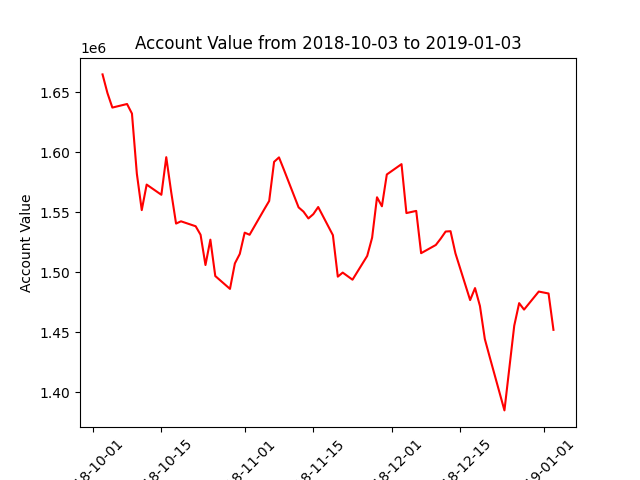

Data behind this chart, as committed beside it:
datadate, account_value
20181003, 1664941
20181004, 1649397
20181005, 1637307
20181008, 1640281
20181009, 1632336
20181010, 1582187
20181011, 1551917
20181012, 1573162
20181015, 1564671
20181016, 1595983
20181017, 1567096
20181018, 1540670
20181019, 1542573
20181022, 1538447
20181023, 1531354
20181024, 1506139
20181025, 1527275
20181026, 1496995
20181029, 1486268
20181030, 1507493
20181031, 1515389
20181101, 1533119
20181102, 1531359
20181105, 1552598
20181106, 1559528
20181107, 1592086
20181108, 1595809
20181109, 1585577
20181112, 1554178
20181113, 1550632
20181114, 1544964
20181115, 1548506
20181116, 1554465
20181119, 1531024
20181120, 1496456
20181121, 1499854
20181123, 1493933
20181126, 1513741
20181127, 1528903
20181128, 1562590
20181129, 1555088
20181130, 1581571
20181203, 1590190
20181204, 1549433
20181206, 1551241
20181207, 1516019
20181210, 1522859
20181211, 1528167
20181212, 1534052
20181213, 1534331
20181214, 1515893
20181217, 1476955
20181218, 1486949
20181219, 1472044
20181220, 1444480
20181221, 1429444
20181224, 1385059
20181226, 1455633
20181227, 1474410
20181228, 1469017
... 3 more rows
